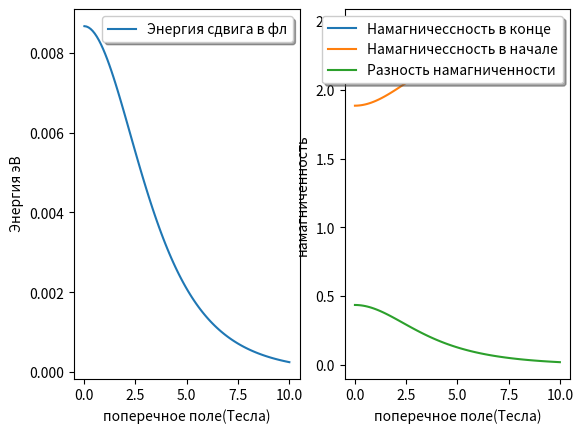

This chart was generated by the following Python code:
import numpy as np
from mpl_toolkits.mplot3d import axes3d
import matplotlib.pyplot as plt


def Brill(x, T = 5):
    const = (5 * 58) / (86 * T)
    return 1.2/np.tanh(1.2*const*x)-0.2/np.tanh(0.2*const*x)

h = 6.6e-16 #eV/c это аш с палкой
k = 8.6e-5 #eV/K
mu = 5.8e-5 #eV/T
g = 2 # это же фактор
B_ex = 3.5
x = 0.02
B_x = np.linspace(0.01, 10, 100)
M_i = np.zeros(len(B_x))
M_f = np.zeros(len(B_x))
E_e = np.zeros(len(B_x))
delta_M = np.zeros(len(B_x))
delta_W = np.zeros(len(B_x))
sigma = np.zeros(len(B_x))



for i in range(len(B_x)):
    M_i[i] = 2.5 * Brill(np.sqrt(B_x[i]**2 + B_ex**2))
    M_f[i] = 2.5 * Brill(np.sqrt(B_x[i]**2 + 4 * B_ex**2))
    delta_M[i] = (M_f[i] - M_i[i]) #* (1 - np.exp(-100/500))
    delta_W[i] = 0.5 * 0.22 * x * delta_M[i] * (2*B_ex/np.sqrt(B_x[i]**2 + 4 * B_ex**2)) +\
                 0.88 * x * delta_M[i] * (2*B_ex/np.sqrt(B_x[i]**2 + 4 * B_ex**2))
                 # /0.5 * 0.88 * x * delta_M[i] * (B_ex/np.sqrt(B_x[i]**2 + B_ex**2))
    # E_e[i] = 0.22 * x * M_i[i]
    # sigma[i] = E_e[i]-delta_E[i]
# B_ex = np.linspace(0.0, 10, 100)
# for i in range(len(B_ex)):
#     M_i[i] = 2.5 * Brill(B_ex[i])
#     M_f[i] = 2.5 * Brill(2 * B_ex[i])
#     delta_E[i] = 0.5 * 1.1 * x * (M_f[i] - M_i[i])
#     E_e[i] = 0.22 * x * M_i[i]
#     sigma[i] = E_e[i]-delta_E[i]



plt.figure(0)
plt.subplot(1, 2, 1)
# plt.plot(B_f, z_0)
plt.plot(B_x, delta_W, '-', label = "Энергия сдвига в фл")
# plt.plot(B_x, sigma , '-', label = "сдвиг для сигма минус")
# plt.ylim(0.002, 0.006)
plt.legend(loc='upper right', shadow=True)
plt.ylabel(' Энергия эВ')
plt.xlabel('поперечное поле(Тесла)')
plt.subplot(1, 2, 2)
plt.plot(B_x, M_f, '-', label = "Намагничессность в конце")
plt.plot(B_x, M_i, '-', label = "Намагничессность в начале")
plt.plot(B_x, delta_M, '-', label = "Разность намагниченности")
# plt.ylim(0, 3)
plt.legend(loc='upper right', shadow=True)
plt.ylabel('намагниченность')
plt.xlabel('поперечное поле(Тесла)')
plt.show()